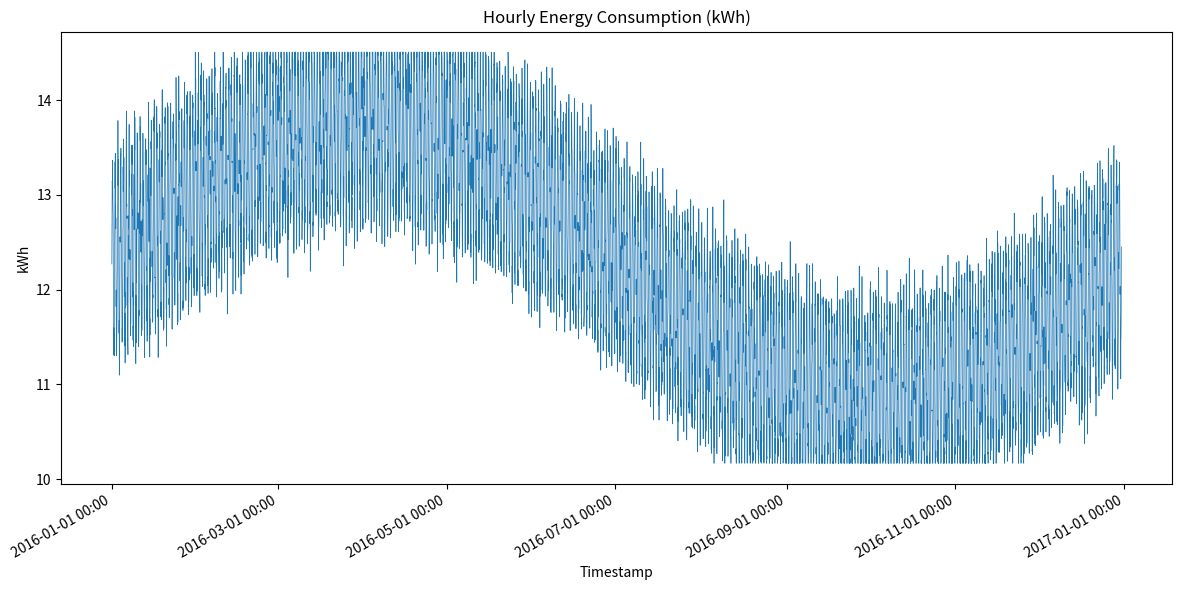

Write the Python code that produced this figure.
#!/usr/bin/env python3
import os
import csv
import datetime
import random
import math
import matplotlib.pyplot as plt
import matplotlib.dates as mdates

def generate_data():
    # deterministic seed
    random.seed(42)

    # directories
    data_dir = "generated_data"
    plot_dir = "generated_plots"
    os.makedirs(data_dir, exist_ok=True)
    os.makedirs(plot_dir, exist_ok=True)

    # parameters
    start = datetime.datetime(2016, 1, 1, 0, 0)
    hours_in_year = 24 * 365  # 2016 is not a leap year
    min_val = 10.1668082177053
    max_val = 14.50749961575078
    base = 12.3  # average consumption

    timestamps = []
    values = []

    for i in range(hours_in_year):
        ts = start + datetime.timedelta(hours=i)
        hour_of_day = ts.hour
        day_of_year = ts.timetuple().tm_yday

        # daily cycle
        daily = 1.0 * math.sin(2 * math.pi * hour_of_day / 24)

        # yearly cycle
        yearly = 1.5 * math.sin(2 * math.pi * (day_of_year - 1) / 365)

        # random noise
        noise = random.gauss(0, 0.2)

        val = base + daily + yearly + noise
        val = max(min_val, min(max_val, val))

        timestamps.append(ts)
        values.append(val)

    # write CSV
    csv_path = os.path.join(data_dir, "1024.csv")
    with open(csv_path, "w", newline="") as f:
        writer = csv.writer(f)
        writer.writerow(["timestamp", "value"])
        for ts, val in zip(timestamps, values):
            writer.writerow([ts.strftime("%Y-%m-%dT%H:%M"), f"{val:.6f}"])

    # plot
    plt.figure(figsize=(12, 6))
    plt.plot(timestamps, values, linewidth=0.5)
    plt.title("Hourly Energy Consumption (kWh)")
    plt.xlabel("Timestamp")
    plt.ylabel("kWh")
    plt.gca().xaxis.set_major_formatter(mdates.DateFormatter("%Y-%m-%d %H:%M"))
    plt.gcf().autofmt_xdate()
    plt.tight_layout()
    png_path = os.path.join(plot_dir, "1024.png")
    plt.savefig(png_path)
    plt.close()

def main():
    generate_data()

if __name__ == "__main__":
    main()
